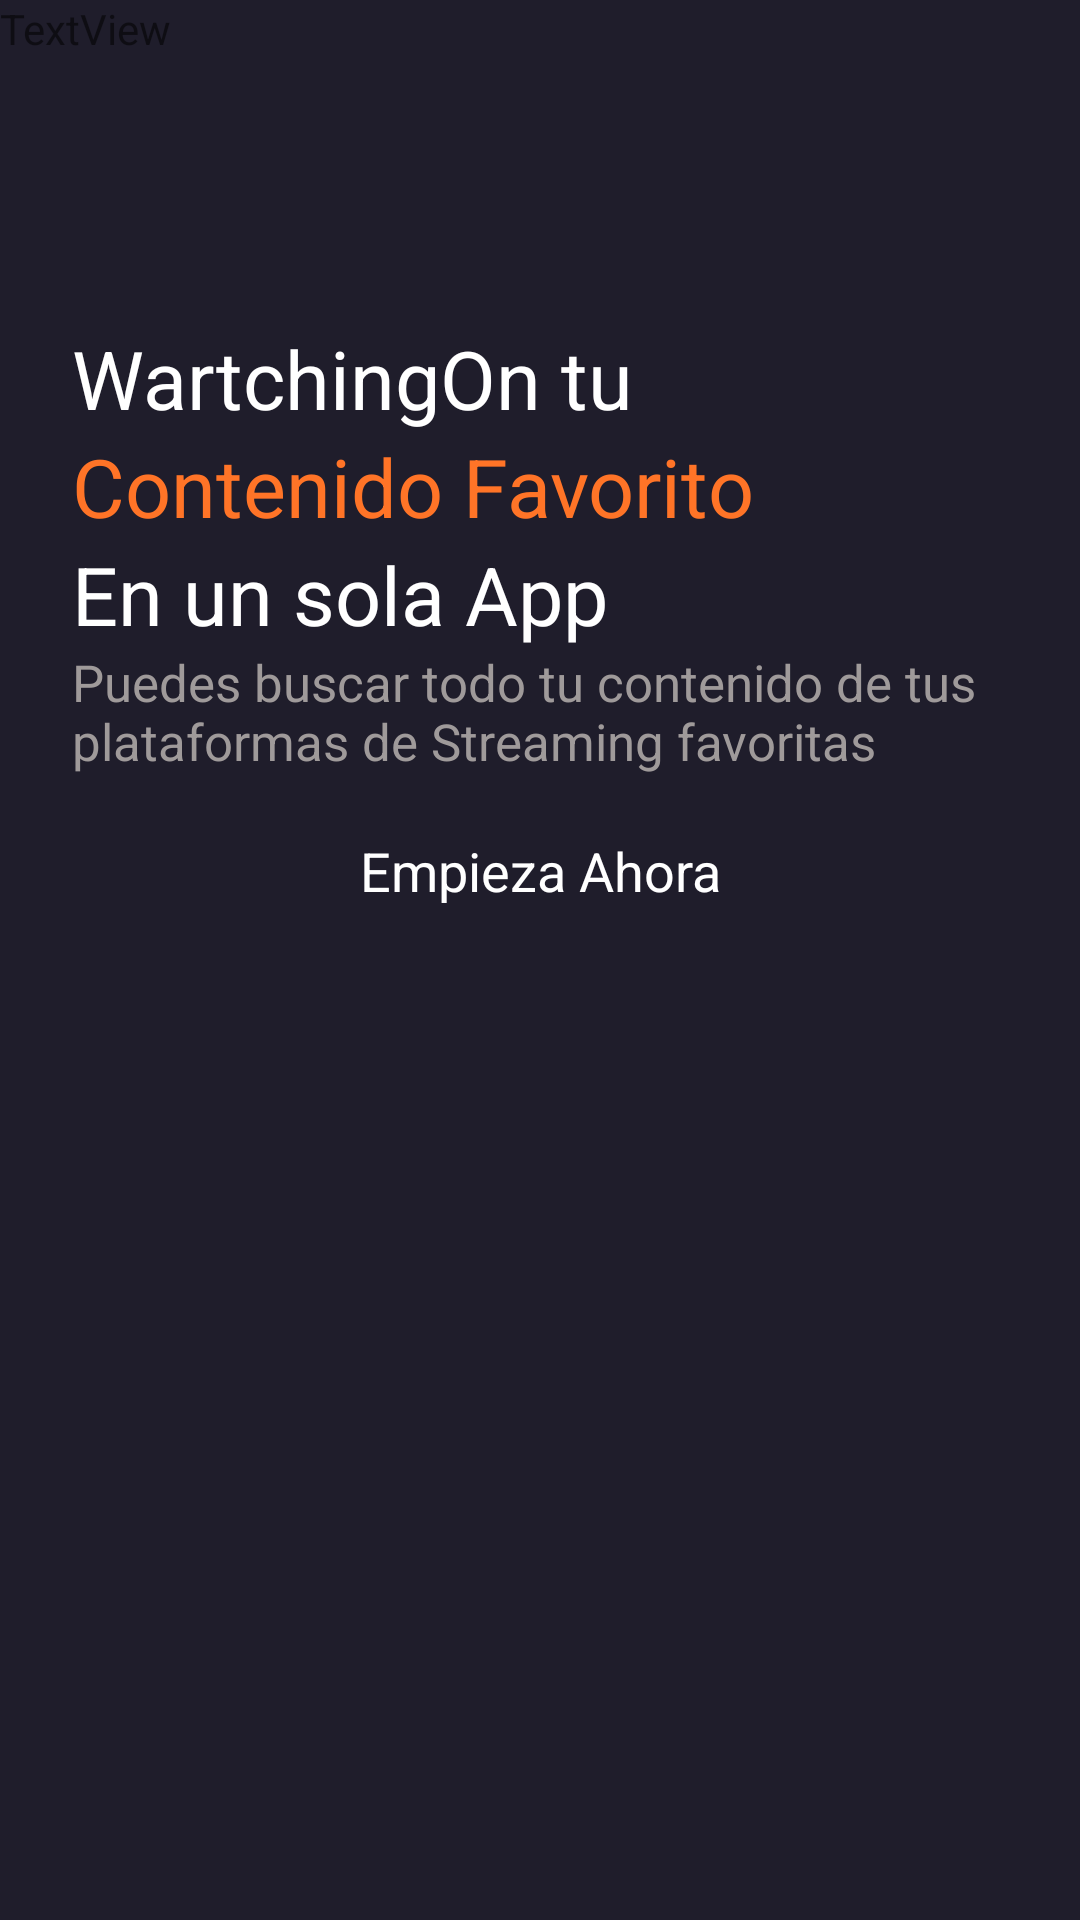

The Android layout XML behind this screen, and the referenced resources:
<!-- AndroidManifest.xml: application theme Theme.WatchingON -->
<!-- res/layout/activity_intro.xml -->
<?xml version="1.0" encoding="utf-8"?>
<androidx.constraintlayout.widget.ConstraintLayout xmlns:android="http://schemas.android.com/apk/res/android"
    xmlns:app="http://schemas.android.com/apk/res-auto"
    xmlns:tools="http://schemas.android.com/tools"
    android:id="@+id/main"
    android:layout_width="match_parent"
    android:layout_height="match_parent"
    android:background="@color/main_color"
    tools:context=".IntroActivity">

    <ScrollView
        android:layout_width="match_parent"
        android:layout_height="match_parent">

        <LinearLayout
            android:layout_width="match_parent"
            android:layout_height="wrap_content"
            android:orientation="vertical" >

            <androidx.constraintlayout.widget.ConstraintLayout
                android:layout_width="match_parent"
                android:layout_height="match_parent">

                <ImageView
                    android:id="@+id/imageView"
                    android:layout_width="match_parent"
                    android:layout_height="wrap_content"
                    app:layout_constraintBottom_toBottomOf="parent"
                    app:layout_constraintEnd_toEndOf="parent"
                    app:layout_constraintStart_toStartOf="parent"
                    app:layout_constraintTop_toTopOf="parent"
                    tools:srcCompat="@drawable/intro_pic" />

                <ImageView
                    android:id="@+id/imageView2"
                    android:layout_width="0dp"
                    android:layout_height="100dp"
                    app:layout_constraintBottom_toBottomOf="parent"
                    app:layout_constraintEnd_toEndOf="parent"
                    app:layout_constraintStart_toStartOf="parent"
                    tools:srcCompat="@drawable/gradient_background" />

                <LinearLayout
                    android:layout_width="match_parent"
                    android:layout_height="match_parent"
                    android:orientation="horizontal">

                    <TextView
                        android:id="@+id/textView"
                        android:layout_width="wrap_content"
                        android:layout_height="wrap_content"
                        android:layout_weight="1"
                        android:text="TextView" />
                </LinearLayout>

            </androidx.constraintlayout.widget.ConstraintLayout>

            <LinearLayout
                android:layout_width="match_parent"
                android:layout_height="match_parent"
                android:orientation="vertical"
                android:layout_marginTop="8dp"
                android:layout_marginStart="24dp"
                android:layout_marginEnd="24dp">

                <TextView
                    android:id="@+id/textView"
                    android:layout_width="wrap_content"
                    android:layout_height="wrap_content"
                    android:layout_weight="1"
                    android:text="WartchingOn tu"
                    android:textColor="@color/white"
                    android:textSize="27sp" />

                <TextView
                    android:id="@+id/textView2"
                    android:layout_width="match_parent"
                    android:layout_height="wrap_content"
                    android:layout_weight="1"
                    android:text="Contenido Favorito"
                    android:textColor="@color/orange"
                    android:textSize="27sp"/>

                <TextView
                    android:id="@+id/textView3"
                    android:layout_width="match_parent"
                    android:layout_height="wrap_content"
                    android:layout_weight="1"
                    android:text="En un sola App"
                    android:textSize="27sp"
                    android:textColor="@color/white"/>

                <TextView
                    android:id="@+id/textView4"
                    android:layout_width="match_parent"
                    android:layout_height="wrap_content"
                    android:layout_weight="1"
                    android:text="Puedes buscar todo tu contenido de tus plataformas de Streaming
favoritas"
                    android:textSize="17sp"
                    android:textColor="#9f9A9A"/>

                <androidx.appcompat.widget.AppCompatButton
                    android:id="@+id/button"
                    style="@android:style/Widget.Button"
                    android:layout_marginTop="8dp"
                    android:layout_width="match_parent"
                    android:layout_height="wrap_content"
                    android:layout_weight="1"
                    android:text="Empieza Ahora"
                    android:background="@drawable/orange_button_background"
                    android:textColor="@color/white"
                    android:textSize="18sp"/>
            </LinearLayout>

        </LinearLayout>
    </ScrollView>
</androidx.constraintlayout.widget.ConstraintLayout>
<!-- resources referenced by this layout -->
<resources>
  <color name="main_color">#1F1D2B</color>
  <color name="orange">#FF7427</color>
  <color name="white">#FFFFFFFF</color>
  <style name="Theme.WatchingON" parent="Base.Theme.WatchingON" />
  <style name="Base.Theme.WatchingON" parent="Theme.MaterialComponents.DayNight.NoActionBar">
          
          
          <item name="colorPrimaryDark">@color/main_color</item>
      </style>
</resources>
